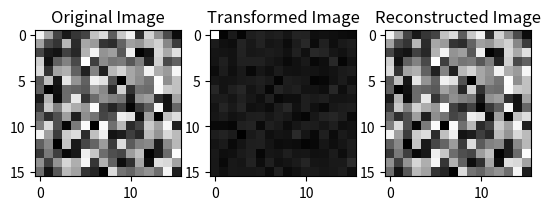

Write the Python code that produced this figure.
"""
Experiment No 5. Develop a program to apply DCT on a gray level image 16X16 and
plot the transformed image. Then apply IDCT on the transformed image and plot it also.
"""

import numpy as np
import matplotlib.pyplot as plt

# define a function to perform DCT on an image
def dct(image):
    height, width = image.shape
    dct_image = np.zeros((height, width))

    for i in range(height):
        for j in range(width):
            sum = 0
            for x in range(height):
                for y in range(width):
                    sum += image[x][y] * np.cos(np.pi * (2 * x + 1) * i / (2 * height)) * np.cos(np.pi * (2 * y + 1) * j / (2 * width))
            sum *= 2 / np.sqrt(height * width)
            if i == 0:
                sum *= 1 / np.sqrt(2)
            if j == 0:
                sum *= 1 / np.sqrt(2)
            dct_image[i][j] = sum

    return dct_image

# define a function to perform IDCT on an image
def idct(dct_image):
    height, width = dct_image.shape
    image = np.zeros((height, width))

    for i in range(height):
        for j in range(width):
            sum = 0
            for x in range(height):
                for y in range(width):
                    coeff = 1
                    if x == 0:
                        coeff *= 1 / np.sqrt(2)
                    if y == 0:
                        coeff *= 1 / np.sqrt(2)
                    sum += coeff * dct_image[x][y] * np.cos(np.pi * (2 * i + 1) * x / (2 * height)) * np.cos(np.pi * (2 * j + 1) * y / (2 * width))
            sum *= 2 / np.sqrt(height * width)
            image[i][j] = sum

    return image

# create a random gray level image of size 16x16
image = np.random.randint(0, 256, size=(16, 16))

# plot the original image
plt.subplot(1, 3, 1)
plt.imshow(image, cmap='gray')
plt.title('Original Image')

# perform DCT on the image
dct_image = dct(image)

# plot the transformed image
plt.subplot(1, 3, 2)
plt.imshow(dct_image, cmap='gray')
plt.title('Transformed Image')

# perform IDCT on the transformed image
reconstructed_image = idct(dct_image)

# plot the reconstructed image
plt.subplot(1, 3, 3)
plt.imshow(reconstructed_image, cmap='gray')
plt.title('Reconstructed Image')

plt.show()
